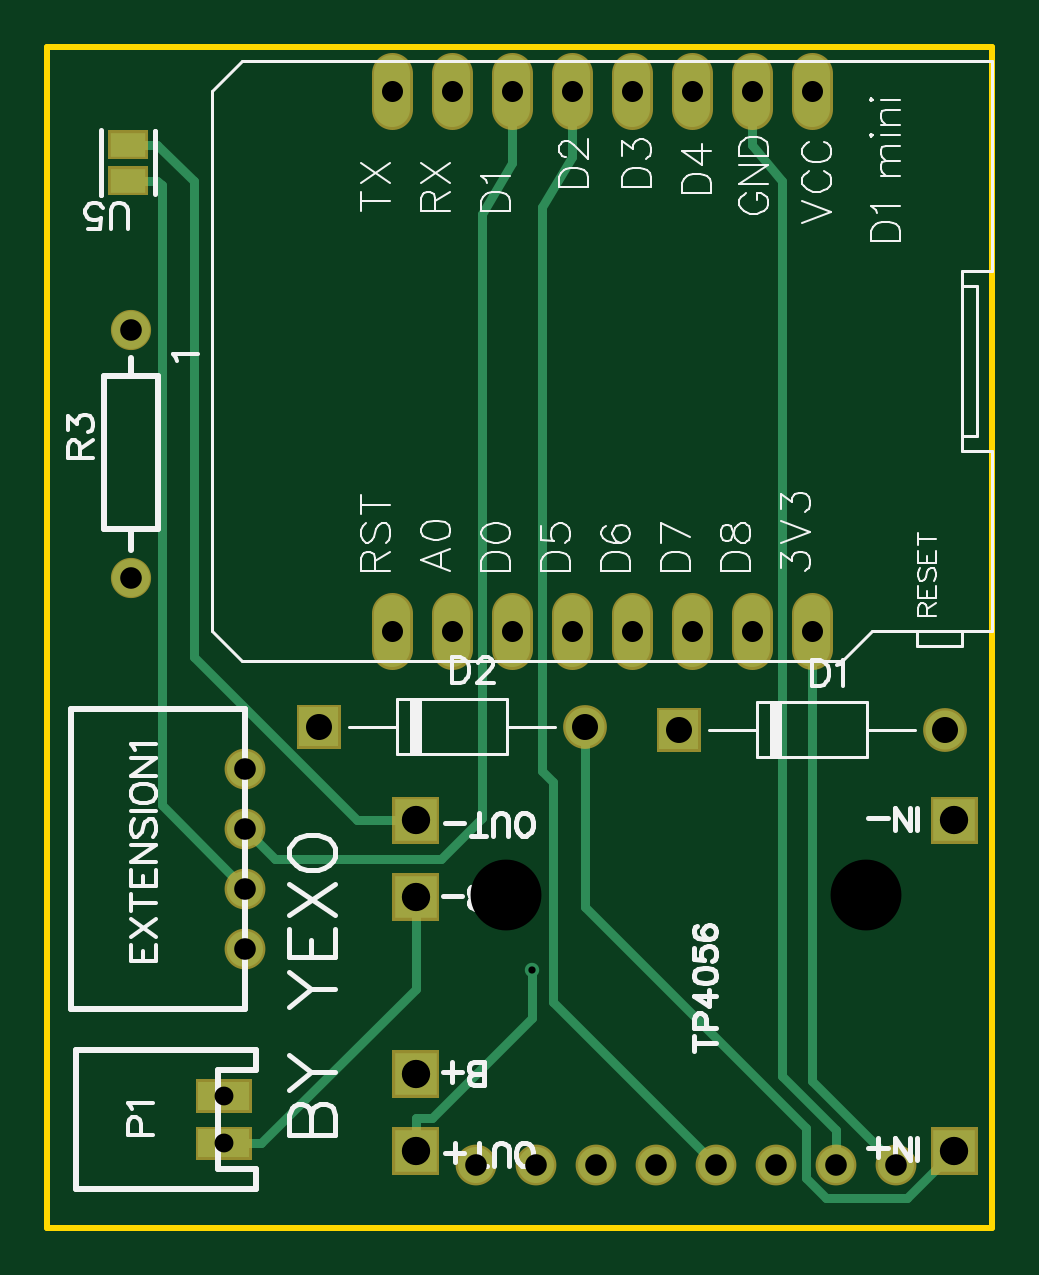
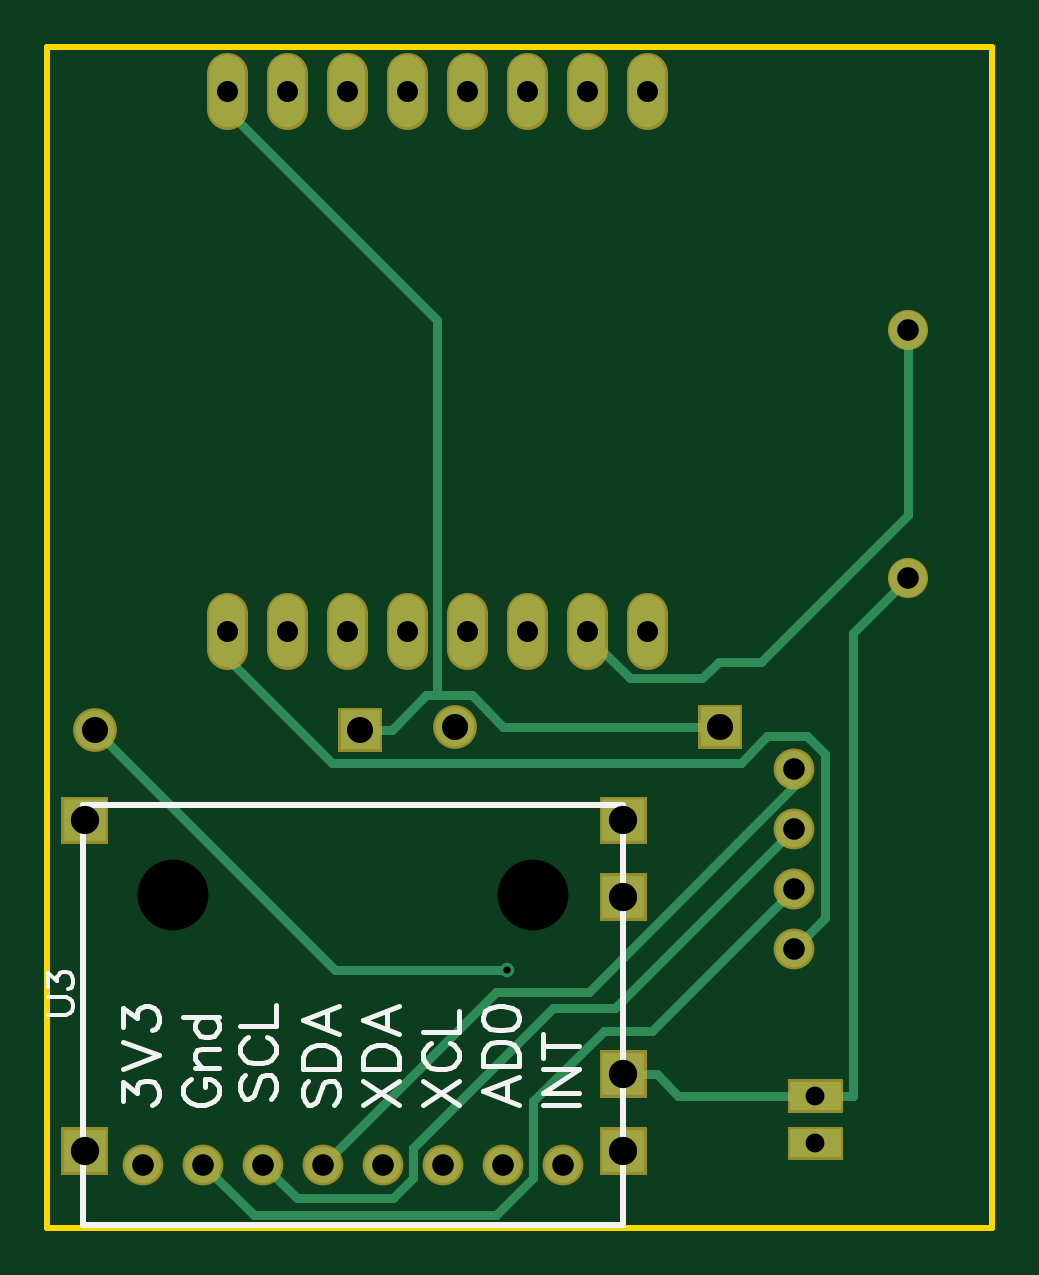
Circuit board: 10 layer files. Board 40.0 x 50.0 mm.
- outline: Gerber_BoardOutline.GKO (431 bytes)
- bottom_copper: Gerber_BottomLayer.GBL (3610 bytes)
- bottom_silk: Gerber_BottomSilkLayer.GBO (6717 bytes)
- bottom_mask: Gerber_BottomSolderMaskLayer.GBS (2545 bytes)
- drill: Gerber_Drill_NPTH.DRL (234 bytes)
- drill: Gerber_Drill_PTH.DRL (1369 bytes)
- top_copper: Gerber_TopLayer.GTL (3473 bytes)
- paste: Gerber_TopPasteMaskLayer.GTP (388 bytes)
- top_silk: Gerber_TopSilkLayer.GTO (25649 bytes)
- top_mask: Gerber_TopSolderMaskLayer.GTS (2736 bytes)

=== outline: Gerber_BoardOutline.GKO ===
G04 Layer: BoardOutline*
G04 EasyEDA v6.4.25, 2022-03-11T05:41:43+01:00*
G04 Gerber Generator version 0.2*
G04 Scale: 100 percent, Rotated: No, Reflected: No *
G04 Dimensions in millimeters *
G04 leading zeros omitted , absolute positions ,4 integer and 5 decimal *
%FSLAX45Y45*%
%MOMM*%

%ADD10C,0.2540*%
D10*
X700001Y9800000D02*
G01*
X4700000Y9800000D01*
X4700000Y4800000D01*
X700001Y4800000D01*
X700001Y9800000D01*

%LPD*%
M02*

=== bottom_copper: Gerber_BottomLayer.GBL ===
G04 Layer: BottomLayer*
G04 EasyEDA v6.4.25, 2022-03-11T05:41:43+01:00*
G04 Gerber Generator version 0.2*
G04 Scale: 100 percent, Rotated: No, Reflected: No *
G04 Dimensions in millimeters *
G04 leading zeros omitted , absolute positions ,4 integer and 5 decimal *
%FSLAX45Y45*%
%MOMM*%

%ADD11C,0.4000*%
%ADD12C,0.6100*%
%ADD15C,1.6500*%
%ADD16C,1.5240*%
%ADD18C,1.6000*%
%ADD19R,1.8000X1.8000*%

%LPD*%
D11*
X3530602Y5067297D02*
G01*
X2798853Y5799046D01*
X2406195Y5799046D01*
X1536702Y6668538D01*
X1536702Y6743697D01*
X3374494Y6908797D02*
G01*
X3241779Y6908797D01*
X3048002Y7055380D02*
G01*
X3048002Y8640848D01*
X3937002Y9529848D01*
X3937002Y9613897D01*
X1850494Y6921497D02*
G01*
X2769643Y6921497D01*
X2903527Y7055380D01*
X3048002Y7055380D01*
X3048002Y7055380D02*
G01*
X3095195Y7055380D01*
X3241779Y6908797D01*
X3937002Y7327897D02*
G01*
X3937002Y7212098D01*
X3492578Y6767675D01*
X1764311Y6767675D01*
X1652120Y6879866D01*
X1483819Y6879866D01*
X1408330Y6804378D01*
X1408330Y6110069D01*
X1536702Y5981697D01*
X2413002Y7327897D02*
G01*
X2413002Y7304250D01*
X2234034Y7125281D01*
X1927633Y7125281D01*
X1857352Y7195563D01*
X1677647Y7195563D01*
X1054102Y7819108D01*
X1054102Y8602190D01*
X2260348Y5450583D02*
G01*
X2120140Y5450583D01*
X2120140Y5450583D02*
G01*
X2027354Y5357797D01*
X1447802Y5357797D01*
X1289636Y5357797D02*
G01*
X1289636Y7316645D01*
X1054102Y7552179D01*
X1447802Y5357797D02*
G01*
X1289636Y5357797D01*
X3784602Y5067297D02*
G01*
X3642210Y4924905D01*
X3236953Y4924905D01*
X3149602Y5012255D01*
X3149602Y5137020D01*
X2557858Y5728764D01*
X2297635Y5728764D01*
X1536702Y6489697D01*
X2753641Y5891121D02*
G01*
X3481834Y5891121D01*
X4499510Y6908797D01*
X4038602Y5067297D02*
G01*
X3824099Y4852794D01*
X2799361Y4852794D01*
X2641627Y5010528D01*
X2641627Y5335089D01*
X2343101Y5633615D01*
X2138784Y5633615D01*
X1536702Y6235697D01*
G36*
X3291992Y6991299D02*
G01*
X3456990Y6991299D01*
X3456990Y6826300D01*
X3291992Y6826300D01*
G37*
D15*
G01*
X4499508Y6908800D03*
G36*
X1767992Y7003999D02*
G01*
X1932990Y7003999D01*
X1932990Y6839000D01*
X1767992Y6839000D01*
G37*
G01*
X2975508Y6921500D03*
D16*
G01*
X1536700Y6743700D03*
G01*
X1536700Y6489700D03*
G01*
X1536700Y6235700D03*
G01*
X1536700Y5981700D03*
G36*
X1339850Y5217744D02*
G01*
X1555750Y5217744D01*
X1555750Y5097856D01*
X1339850Y5097856D01*
G37*
G36*
X1339850Y5417743D02*
G01*
X1555750Y5417743D01*
X1555750Y5297855D01*
X1339850Y5297855D01*
G37*
D18*
G01*
X1054100Y7552181D03*
G01*
X1054100Y8602192D03*
D19*
G01*
X4540758Y5125465D03*
G01*
X4540758Y6525513D03*
G01*
X2260345Y5125465D03*
G01*
X2260345Y6525513D03*
G01*
X2260345Y5450586D03*
G01*
X2260345Y6200394D03*
D16*
G01*
X4292600Y5067300D03*
G01*
X4038600Y5067300D03*
G01*
X3784600Y5067300D03*
G01*
X3530600Y5067300D03*
G01*
X3276600Y5067300D03*
G01*
X3022600Y5067300D03*
G01*
X2768600Y5067300D03*
G01*
X2514600Y5067300D03*
D12*
G01*
X2753639Y5891123D03*
D16*
X2159000Y7251700D02*
G01*
X2159000Y7404100D01*
X2413000Y7251700D02*
G01*
X2413000Y7404100D01*
X2667000Y7251700D02*
G01*
X2667000Y7404100D01*
X2921000Y7251700D02*
G01*
X2921000Y7404100D01*
X3175000Y7251700D02*
G01*
X3175000Y7404100D01*
X3429000Y7251700D02*
G01*
X3429000Y7404100D01*
X3683000Y7251700D02*
G01*
X3683000Y7404100D01*
X3937000Y7251700D02*
G01*
X3937000Y7404100D01*
X3937000Y9537700D02*
G01*
X3937000Y9690100D01*
X3683000Y9537700D02*
G01*
X3683000Y9690100D01*
X3429000Y9537700D02*
G01*
X3429000Y9690100D01*
X3175000Y9537700D02*
G01*
X3175000Y9690100D01*
X2921000Y9537700D02*
G01*
X2921000Y9690100D01*
X2667000Y9537700D02*
G01*
X2667000Y9690100D01*
X2413000Y9537700D02*
G01*
X2413000Y9690100D01*
X2159000Y9537700D02*
G01*
X2159000Y9690100D01*
M02*

=== bottom_silk: Gerber_BottomSilkLayer.GBO (6717 bytes, source omitted) ===
=== bottom_mask: Gerber_BottomSolderMaskLayer.GBS ===
G04 Layer: BottomSolderMaskLayer*
G04 EasyEDA v6.4.25, 2022-03-11T05:41:43+01:00*
G04 Gerber Generator version 0.2*
G04 Scale: 100 percent, Rotated: No, Reflected: No *
G04 Dimensions in millimeters *
G04 leading zeros omitted , absolute positions ,4 integer and 5 decimal *
%FSLAX45Y45*%
%MOMM*%

%ADD26C,1.7272*%
%ADD28C,1.8532*%
%ADD30C,1.7016*%

%LPD*%
D26*
X2159000Y7251700D02*
G01*
X2159000Y7404100D01*
X2413000Y7251700D02*
G01*
X2413000Y7404100D01*
X2667000Y7251700D02*
G01*
X2667000Y7404100D01*
X2921000Y7251700D02*
G01*
X2921000Y7404100D01*
X3175000Y7251700D02*
G01*
X3175000Y7404100D01*
X3429000Y7251700D02*
G01*
X3429000Y7404100D01*
X3683000Y7251700D02*
G01*
X3683000Y7404100D01*
X3937000Y7251700D02*
G01*
X3937000Y7404100D01*
X3937000Y9537700D02*
G01*
X3937000Y9690100D01*
X3683000Y9537700D02*
G01*
X3683000Y9690100D01*
X3429000Y9537700D02*
G01*
X3429000Y9690100D01*
X3175000Y9537700D02*
G01*
X3175000Y9690100D01*
X2921000Y9537700D02*
G01*
X2921000Y9690100D01*
X2667000Y9537700D02*
G01*
X2667000Y9690100D01*
X2413000Y9537700D02*
G01*
X2413000Y9690100D01*
X2159000Y9537700D02*
G01*
X2159000Y9690100D01*
G36*
X3281934Y6816089D02*
G01*
X3281934Y7001510D01*
X3467100Y7001510D01*
X3467100Y6816089D01*
G37*
D28*
G01*
X4499508Y6908800D03*
G36*
X1757934Y6828789D02*
G01*
X1757934Y7014210D01*
X1943100Y7014210D01*
X1943100Y6828789D01*
G37*
G01*
X2975508Y6921500D03*
D26*
G01*
X1536700Y6743700D03*
G01*
X1536700Y6489700D03*
G01*
X1536700Y6235700D03*
G01*
X1536700Y5981700D03*
G36*
X1329689Y5087620D02*
G01*
X1329689Y5227828D01*
X1565910Y5227828D01*
X1565910Y5087620D01*
G37*
G36*
X1329689Y5287771D02*
G01*
X1329689Y5427979D01*
X1565910Y5427979D01*
X1565910Y5287771D01*
G37*
D30*
G01*
X1054100Y7552181D03*
G01*
X1054100Y8602192D03*
G36*
X4440681Y5025389D02*
G01*
X4440681Y5225542D01*
X4640834Y5225542D01*
X4640834Y5025389D01*
G37*
G36*
X4440681Y6425437D02*
G01*
X4440681Y6625589D01*
X4640834Y6625589D01*
X4640834Y6425437D01*
G37*
G36*
X2160270Y5025389D02*
G01*
X2160270Y5225542D01*
X2360422Y5225542D01*
X2360422Y5025389D01*
G37*
G36*
X2160270Y6425437D02*
G01*
X2160270Y6625589D01*
X2360422Y6625589D01*
X2360422Y6425437D01*
G37*
G36*
X2160270Y5350510D02*
G01*
X2160270Y5550662D01*
X2360422Y5550662D01*
X2360422Y5350510D01*
G37*
G36*
X2160270Y6100318D02*
G01*
X2160270Y6300470D01*
X2360422Y6300470D01*
X2360422Y6100318D01*
G37*
D26*
G01*
X4292600Y5067300D03*
G01*
X4038600Y5067300D03*
G01*
X3784600Y5067300D03*
G01*
X3530600Y5067300D03*
G01*
X3276600Y5067300D03*
G01*
X3022600Y5067300D03*
G01*
X2768600Y5067300D03*
G01*
X2514600Y5067300D03*
M02*

=== drill: Gerber_Drill_NPTH.DRL ===
M48
METRIC,LZ,000.000
;FILE_FORMAT=3:3
;TYPE=NON_PLATED
;Layer: Drill NPTH
;EasyEDA v6.4.25, 2022-03-11T05:41:43+01:00
;10
;Gerber Generator version 0.2
;Holesize 1 = 3.000 mm
T01C3.000
%
G05
G90
T01
X041656Y062103
X026416Y062103
M30

=== drill: Gerber_Drill_PTH.DRL (1369 bytes, source withheld) ===
=== top_copper: Gerber_TopLayer.GTL ===
G04 Layer: TopLayer*
G04 EasyEDA v6.4.25, 2022-03-11T05:41:43+01:00*
G04 Gerber Generator version 0.2*
G04 Scale: 100 percent, Rotated: No, Reflected: No *
G04 Dimensions in millimeters *
G04 leading zeros omitted , absolute positions ,4 integer and 5 decimal *
%FSLAX45Y45*%
%MOMM*%

%ADD11C,0.4000*%
%ADD12C,0.6100*%
%ADD13R,1.5000X1.0000*%
%ADD15C,1.6500*%
%ADD16C,1.5240*%
%ADD18C,1.6000*%
%ADD19R,1.8000X1.8000*%

%LPD*%
D11*
X2260348Y6200391D02*
G01*
X2260348Y5812177D01*
X1605968Y5157797D01*
X1447802Y5157797D02*
G01*
X1605968Y5157797D01*
X1041402Y9385297D02*
G01*
X1166624Y9385297D01*
X4540760Y5125463D02*
G01*
X4340202Y4924905D01*
X3998953Y4924905D01*
X3911602Y5012255D01*
X3911602Y5223532D01*
X2975510Y6159624D01*
X2975510Y6921497D01*
X4292602Y5067297D02*
G01*
X3937002Y5422897D01*
X3937002Y7327897D01*
X2260348Y5265671D02*
G01*
X2330452Y5265671D01*
X2753641Y5688860D01*
X2753641Y5891121D01*
X2260348Y5125463D02*
G01*
X2260348Y5265671D01*
X1041402Y9232897D02*
G01*
X1166624Y9232897D01*
X1536702Y6235697D02*
G01*
X1184328Y6588071D01*
X1184328Y9215193D01*
X1166624Y9232897D01*
X3530600Y5067300D02*
G01*
X2842768Y5755131D01*
X2842768Y6686550D01*
X2794000Y6735318D01*
X2794000Y9119362D01*
X2921000Y9334500D01*
X2921000Y9613900D01*
X4038600Y5067300D02*
G01*
X4038600Y5215381D01*
X3810000Y5443981D01*
X3810000Y9232900D01*
X3683000Y9385300D01*
X3683000Y9613900D01*
X2260345Y6525513D02*
G01*
X2010409Y6525513D01*
X1320800Y7215123D01*
X1320800Y9231121D01*
X1166621Y9385300D01*
X1536700Y6489700D02*
G01*
X1663700Y6362700D01*
X2366263Y6362700D01*
X2540000Y6536436D01*
X2540000Y9093200D01*
X2667000Y9309100D01*
X2667000Y9613900D01*
D13*
G01*
X1041400Y9232900D03*
G01*
X1041400Y9385300D03*
G36*
X3291992Y6991299D02*
G01*
X3456990Y6991299D01*
X3456990Y6826300D01*
X3291992Y6826300D01*
G37*
D15*
G01*
X4499508Y6908800D03*
G36*
X1767992Y7003999D02*
G01*
X1932990Y7003999D01*
X1932990Y6839000D01*
X1767992Y6839000D01*
G37*
G01*
X2975508Y6921500D03*
D16*
G01*
X1536700Y6743700D03*
G01*
X1536700Y6489700D03*
G01*
X1536700Y6235700D03*
G01*
X1536700Y5981700D03*
G36*
X1339850Y5217744D02*
G01*
X1555750Y5217744D01*
X1555750Y5097856D01*
X1339850Y5097856D01*
G37*
G36*
X1339850Y5417743D02*
G01*
X1555750Y5417743D01*
X1555750Y5297855D01*
X1339850Y5297855D01*
G37*
D18*
G01*
X1054100Y7552181D03*
G01*
X1054100Y8602192D03*
D19*
G01*
X4540758Y5125465D03*
G01*
X4540758Y6525513D03*
G01*
X2260345Y5125465D03*
G01*
X2260345Y6525513D03*
G01*
X2260345Y5450586D03*
G01*
X2260345Y6200394D03*
D16*
G01*
X4292600Y5067300D03*
G01*
X4038600Y5067300D03*
G01*
X3784600Y5067300D03*
G01*
X3530600Y5067300D03*
G01*
X3276600Y5067300D03*
G01*
X3022600Y5067300D03*
G01*
X2768600Y5067300D03*
G01*
X2514600Y5067300D03*
D12*
G01*
X2753639Y5891123D03*
D16*
X2159000Y7251700D02*
G01*
X2159000Y7404100D01*
X2413000Y7251700D02*
G01*
X2413000Y7404100D01*
X2667000Y7251700D02*
G01*
X2667000Y7404100D01*
X2921000Y7251700D02*
G01*
X2921000Y7404100D01*
X3175000Y7251700D02*
G01*
X3175000Y7404100D01*
X3429000Y7251700D02*
G01*
X3429000Y7404100D01*
X3683000Y7251700D02*
G01*
X3683000Y7404100D01*
X3937000Y7251700D02*
G01*
X3937000Y7404100D01*
X3937000Y9537700D02*
G01*
X3937000Y9690100D01*
X3683000Y9537700D02*
G01*
X3683000Y9690100D01*
X3429000Y9537700D02*
G01*
X3429000Y9690100D01*
X3175000Y9537700D02*
G01*
X3175000Y9690100D01*
X2921000Y9537700D02*
G01*
X2921000Y9690100D01*
X2667000Y9537700D02*
G01*
X2667000Y9690100D01*
X2413000Y9537700D02*
G01*
X2413000Y9690100D01*
X2159000Y9537700D02*
G01*
X2159000Y9690100D01*
M02*

=== paste: Gerber_TopPasteMaskLayer.GTP ===
G04 Layer: TopPasteMaskLayer*
G04 EasyEDA v6.4.25, 2022-03-11T05:41:43+01:00*
G04 Gerber Generator version 0.2*
G04 Scale: 100 percent, Rotated: No, Reflected: No *
G04 Dimensions in millimeters *
G04 leading zeros omitted , absolute positions ,4 integer and 5 decimal *
%FSLAX45Y45*%
%MOMM*%

%ADD13R,1.5000X1.0000*%

%LPD*%
D13*
G01*
X1041400Y9232900D03*
G01*
X1041400Y9385300D03*
M02*

=== top_silk: Gerber_TopSilkLayer.GTO (25649 bytes, source omitted) ===
=== top_mask: Gerber_TopSolderMaskLayer.GTS ===
G04 Layer: TopSolderMaskLayer*
G04 EasyEDA v6.4.25, 2022-03-11T05:41:43+01:00*
G04 Gerber Generator version 0.2*
G04 Scale: 100 percent, Rotated: No, Reflected: No *
G04 Dimensions in millimeters *
G04 leading zeros omitted , absolute positions ,4 integer and 5 decimal *
%FSLAX45Y45*%
%MOMM*%

%ADD26C,1.7272*%
%ADD28C,1.8532*%
%ADD30C,1.7016*%

%LPD*%
D26*
X2159000Y7251700D02*
G01*
X2159000Y7404100D01*
X2413000Y7251700D02*
G01*
X2413000Y7404100D01*
X2667000Y7251700D02*
G01*
X2667000Y7404100D01*
X2921000Y7251700D02*
G01*
X2921000Y7404100D01*
X3175000Y7251700D02*
G01*
X3175000Y7404100D01*
X3429000Y7251700D02*
G01*
X3429000Y7404100D01*
X3683000Y7251700D02*
G01*
X3683000Y7404100D01*
X3937000Y7251700D02*
G01*
X3937000Y7404100D01*
X3937000Y9537700D02*
G01*
X3937000Y9690100D01*
X3683000Y9537700D02*
G01*
X3683000Y9690100D01*
X3429000Y9537700D02*
G01*
X3429000Y9690100D01*
X3175000Y9537700D02*
G01*
X3175000Y9690100D01*
X2921000Y9537700D02*
G01*
X2921000Y9690100D01*
X2667000Y9537700D02*
G01*
X2667000Y9690100D01*
X2413000Y9537700D02*
G01*
X2413000Y9690100D01*
X2159000Y9537700D02*
G01*
X2159000Y9690100D01*
G36*
X3281934Y6816089D02*
G01*
X3281934Y7001510D01*
X3467100Y7001510D01*
X3467100Y6816089D01*
G37*
D28*
G01*
X4499508Y6908800D03*
G36*
X1757934Y6828789D02*
G01*
X1757934Y7014210D01*
X1943100Y7014210D01*
X1943100Y6828789D01*
G37*
G01*
X2975508Y6921500D03*
D26*
G01*
X1536700Y6743700D03*
G01*
X1536700Y6489700D03*
G01*
X1536700Y6235700D03*
G01*
X1536700Y5981700D03*
G36*
X1329689Y5087620D02*
G01*
X1329689Y5227828D01*
X1565910Y5227828D01*
X1565910Y5087620D01*
G37*
G36*
X1329689Y5287771D02*
G01*
X1329689Y5427979D01*
X1565910Y5427979D01*
X1565910Y5287771D01*
G37*
D30*
G01*
X1054100Y7552181D03*
G01*
X1054100Y8602192D03*
G36*
X4440681Y5025389D02*
G01*
X4440681Y5225542D01*
X4640834Y5225542D01*
X4640834Y5025389D01*
G37*
G36*
X4440681Y6425437D02*
G01*
X4440681Y6625589D01*
X4640834Y6625589D01*
X4640834Y6425437D01*
G37*
G36*
X2160270Y5025389D02*
G01*
X2160270Y5225542D01*
X2360422Y5225542D01*
X2360422Y5025389D01*
G37*
G36*
X2160270Y6425437D02*
G01*
X2160270Y6625589D01*
X2360422Y6625589D01*
X2360422Y6425437D01*
G37*
G36*
X2160270Y5350510D02*
G01*
X2160270Y5550662D01*
X2360422Y5550662D01*
X2360422Y5350510D01*
G37*
G36*
X2160270Y6100318D02*
G01*
X2160270Y6300470D01*
X2360422Y6300470D01*
X2360422Y6100318D01*
G37*
G36*
X956310Y9172702D02*
G01*
X956310Y9293097D01*
X1126489Y9293097D01*
X1126489Y9172702D01*
G37*
G36*
X956310Y9325102D02*
G01*
X956310Y9445497D01*
X1126489Y9445497D01*
X1126489Y9325102D01*
G37*
D26*
G01*
X4292600Y5067300D03*
G01*
X4038600Y5067300D03*
G01*
X3784600Y5067300D03*
G01*
X3530600Y5067300D03*
G01*
X3276600Y5067300D03*
G01*
X3022600Y5067300D03*
G01*
X2768600Y5067300D03*
G01*
X2514600Y5067300D03*
M02*

